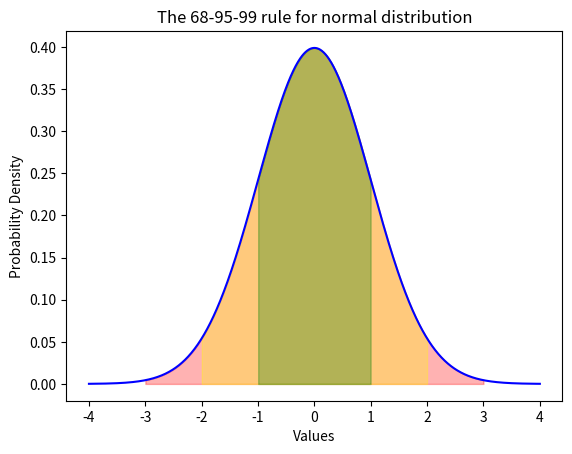

Generate this figure with matplotlib:
import numpy as np
import matplotlib.pyplot as plt


mu = 0
sigma = 1
x = np.linspace(mu - 4*sigma, mu + 4*sigma, 1000)
y = (1/(np.sqrt(2*np.pi)*sigma))*np.exp(-(x-mu)**2/(2*sigma**2))
plt.plot(x, y, color='blue')

# Shade the areas corresponding to the 68-95-99 rule
plt.fill_between(x, y, where=np.logical_and(x >= mu - 3*sigma, x <= mu + 3*sigma), color='red', alpha=0.3)
plt.fill_between(x, y, where=np.logical_and(x >= mu - 2*sigma, x <= mu + 2*sigma), color='yellow', alpha=0.3)
plt.fill_between(x, y, where=np.logical_and(x >= mu - sigma, x <= mu + sigma), color='green', alpha=0.3)

plt.xlabel('Values')
plt.ylabel('Probability Density')
plt.title('The 68-95-99 rule for normal distribution')
plt.show()
